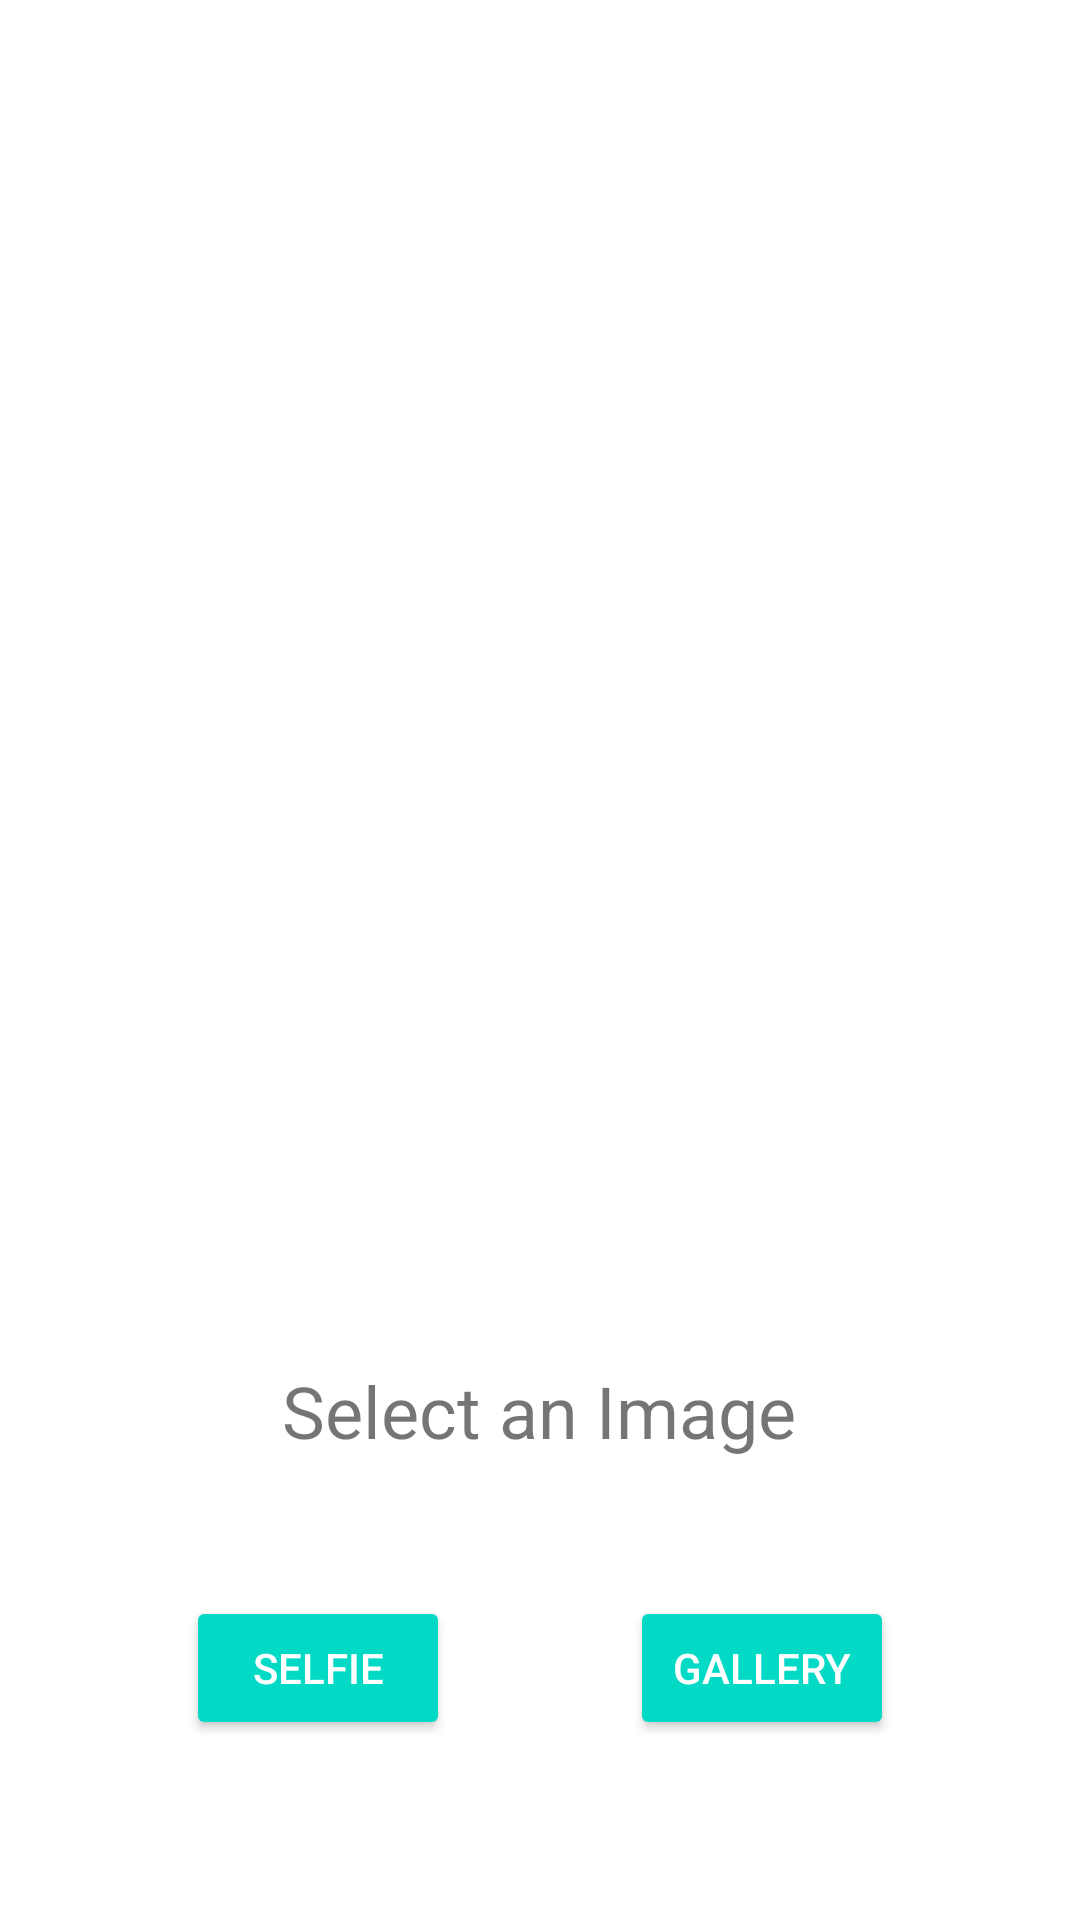

The Android layout XML behind this screen, and the referenced resources:
<!-- AndroidManifest.xml: application theme Theme.CropRorateUndoSave -->
<!-- res/layout/fragment_main.xml -->
<?xml version="1.0" encoding="utf-8"?>
<androidx.constraintlayout.widget.ConstraintLayout xmlns:android="http://schemas.android.com/apk/res/android"
    xmlns:app="http://schemas.android.com/apk/res-auto"
    xmlns:tools="http://schemas.android.com/tools"
    android:layout_width="match_parent"
    android:layout_height="match_parent"
    tools:context=".MainFragment">

    <ImageView
        android:id="@+id/imageView"
        android:layout_width="300dp"
        android:layout_height="300dp"
        android:layout_marginTop="126dp"
        android:scaleType="fitCenter"
        app:layout_constraintEnd_toEndOf="parent"
        app:layout_constraintHorizontal_bias="0.497"
        app:layout_constraintStart_toStartOf="parent"
        app:layout_constraintTop_toTopOf="parent"
        android:contentDescription="@string/edit_image" />

    <LinearLayout
        android:layout_width="match_parent"
        android:layout_height="50dp"
        android:layout_marginStart="32dp"
        android:layout_marginLeft="32dp"
        android:layout_marginTop="106dp"
        android:layout_marginEnd="32dp"
        android:layout_marginRight="32dp"
        android:orientation="horizontal"
        app:layout_constraintEnd_toEndOf="parent"
        app:layout_constraintStart_toStartOf="parent"
        app:layout_constraintTop_toBottomOf="@+id/imageView">

        <Button
            android:id="@+id/selfieButton"
            android:layout_width="wrap_content"
            android:layout_height="wrap_content"
            android:layout_marginStart="30dp"
            android:layout_marginLeft="30dp"
            android:layout_marginEnd="30dp"
            android:layout_marginRight="30dp"
            android:layout_weight="1"
            android:text="@string/selfie"
            style="@style/Widget.AppCompat.Button.Colored" />

        <Button
            android:id="@+id/galleryButton"
            android:layout_width="wrap_content"
            android:layout_height="wrap_content"
            android:layout_marginStart="30dp"
            android:layout_marginLeft="30dp"
            android:layout_marginEnd="30dp"
            android:layout_marginRight="30dp"
            android:layout_weight="1"
            android:text="@string/gallery"
            style="@style/Widget.AppCompat.Button.Colored" />
    </LinearLayout>

    <TextView
        android:id="@+id/textView"
        android:layout_width="wrap_content"
        android:layout_height="wrap_content"
        android:layout_marginTop="28dp"
        android:text="@string/select_an_image"
        android:textSize="24sp"
        app:layout_constraintEnd_toEndOf="parent"
        app:layout_constraintHorizontal_bias="0.498"
        app:layout_constraintStart_toStartOf="parent"
        app:layout_constraintTop_toBottomOf="@+id/imageView" />

</androidx.constraintlayout.widget.ConstraintLayout>
<!-- resources referenced by this layout -->
<resources>
  <string name="edit_image">edit_image</string>
  <string name="gallery">Gallery</string>
  <string name="select_an_image">Select an Image</string>
  <string name="selfie">Selfie</string>
  <style name="Theme.CropRorateUndoSave" parent="Theme.MaterialComponents.DayNight.DarkActionBar">
          
          <item name="colorPrimary">@color/purple_500</item>
          <item name="colorPrimaryVariant">@color/purple_700</item>
          <item name="colorOnPrimary">@color/white</item>
          
          <item name="colorSecondary">@color/teal_200</item>
          <item name="colorSecondaryVariant">@color/teal_700</item>
          <item name="colorOnSecondary">@color/black</item>
          
          <item name="android:statusBarColor" tools:targetApi="l">?attr/colorPrimaryVariant</item>
          
      </style>
  <!-- not gathered from this repository: default colours our renderer supplied (Android Studio template values) -->
  <color name="purple_500">#FF6200EE</color>
  <color name="purple_700">#FF3700B3</color>
  <color name="teal_200">#FF03DAC5</color>
  <color name="teal_700">#FF018786</color>
  <color name="black">#FF000000</color>
  <color name="white">#FFFFFFFF</color>
</resources>
